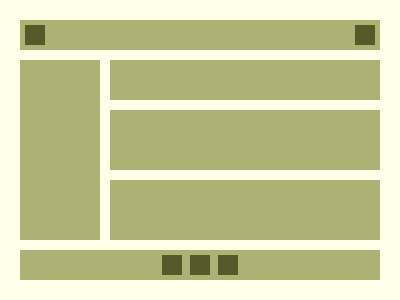

Write a web page that renders exactly this picture using CSS.

<!-- file: index.html -->
<!DOCTYPE html>
<html lang="en">
<head>
    <meta charset="UTF-8">
    <meta name="viewport" content="width=device-width, initial-scale=1.0">
    <title>235</title>
    <link rel="stylesheet" href="main.css">
</head>
<body>
    <div class="container"> 
  <div class="r1">
    <div class="a6"></div>
    <div class="a5"></div>
  </div>
  <div class="r2"></div>
  <div class="r3"></div>
  <div class="r4"></div>
  <div class="r5"></div>
  <div class="r6">
    <div class="a1"></div>
    <div class="a2"></div>
    <div class="a3"></div>
  </div>
</div>
</body>
</html>

/* file: main.css */
*{
    margin:0;
    padding:0;
    box-sizing:border-box;
  }
  .container{
    padding:20px;
    display:grid;
    gap:10px;
    grid-template-columns:2fr 4fr; 
    grid-template-rows:1fr 2fr 3fr 3fr 1fr;
    background-color:#FDFFE9;
    width:400px;
    height:300px;
  }
  .r1{
    background-color:#ADB274;
    grid-column:1/3;
    height:30px;
  }
  .r2{
    background-color:#ADB274; 
    width:80px;
grid-row:2/5;
  }
  .r3{
   background-color:#ADB274;
    width:270px;
  }
  .r4{
     background-color:#ADB274;
  }
  .r5{
     background-color:#ADB274;
  }
  .r6{padding:5px;
    height:30px;
     background-color:#ADB274;
    grid-column:1/3;
  }
  .a1{
    position:relative;
    left:39%;
    width:20px;
    aspect-ratio:1/1;
    background-color:#555A2A;
  }
  .a2{
    position:relative;
    left:47%;
    bottom:100%;
    width:20px;
    aspect-ratio:1/1;
    background-color:#555A2A;
  }
  .a3{
    position:relative;
    bottom:198%;
    left:55%;
    width:20px;
    aspect-ratio:1/1;
    background-color:#555A2A;
  }
  .a5{
     position:relative;
  left:5px;
    bottom:50%;
    width:20px;
    aspect-ratio:1/1;
    background-color:#555A2A;
  }
    .a6{
     position:relative;
    left:93%;
      top:15%;
    width:20px;
    aspect-ratio:1/1;
    background-color:#555A2A;
  }
